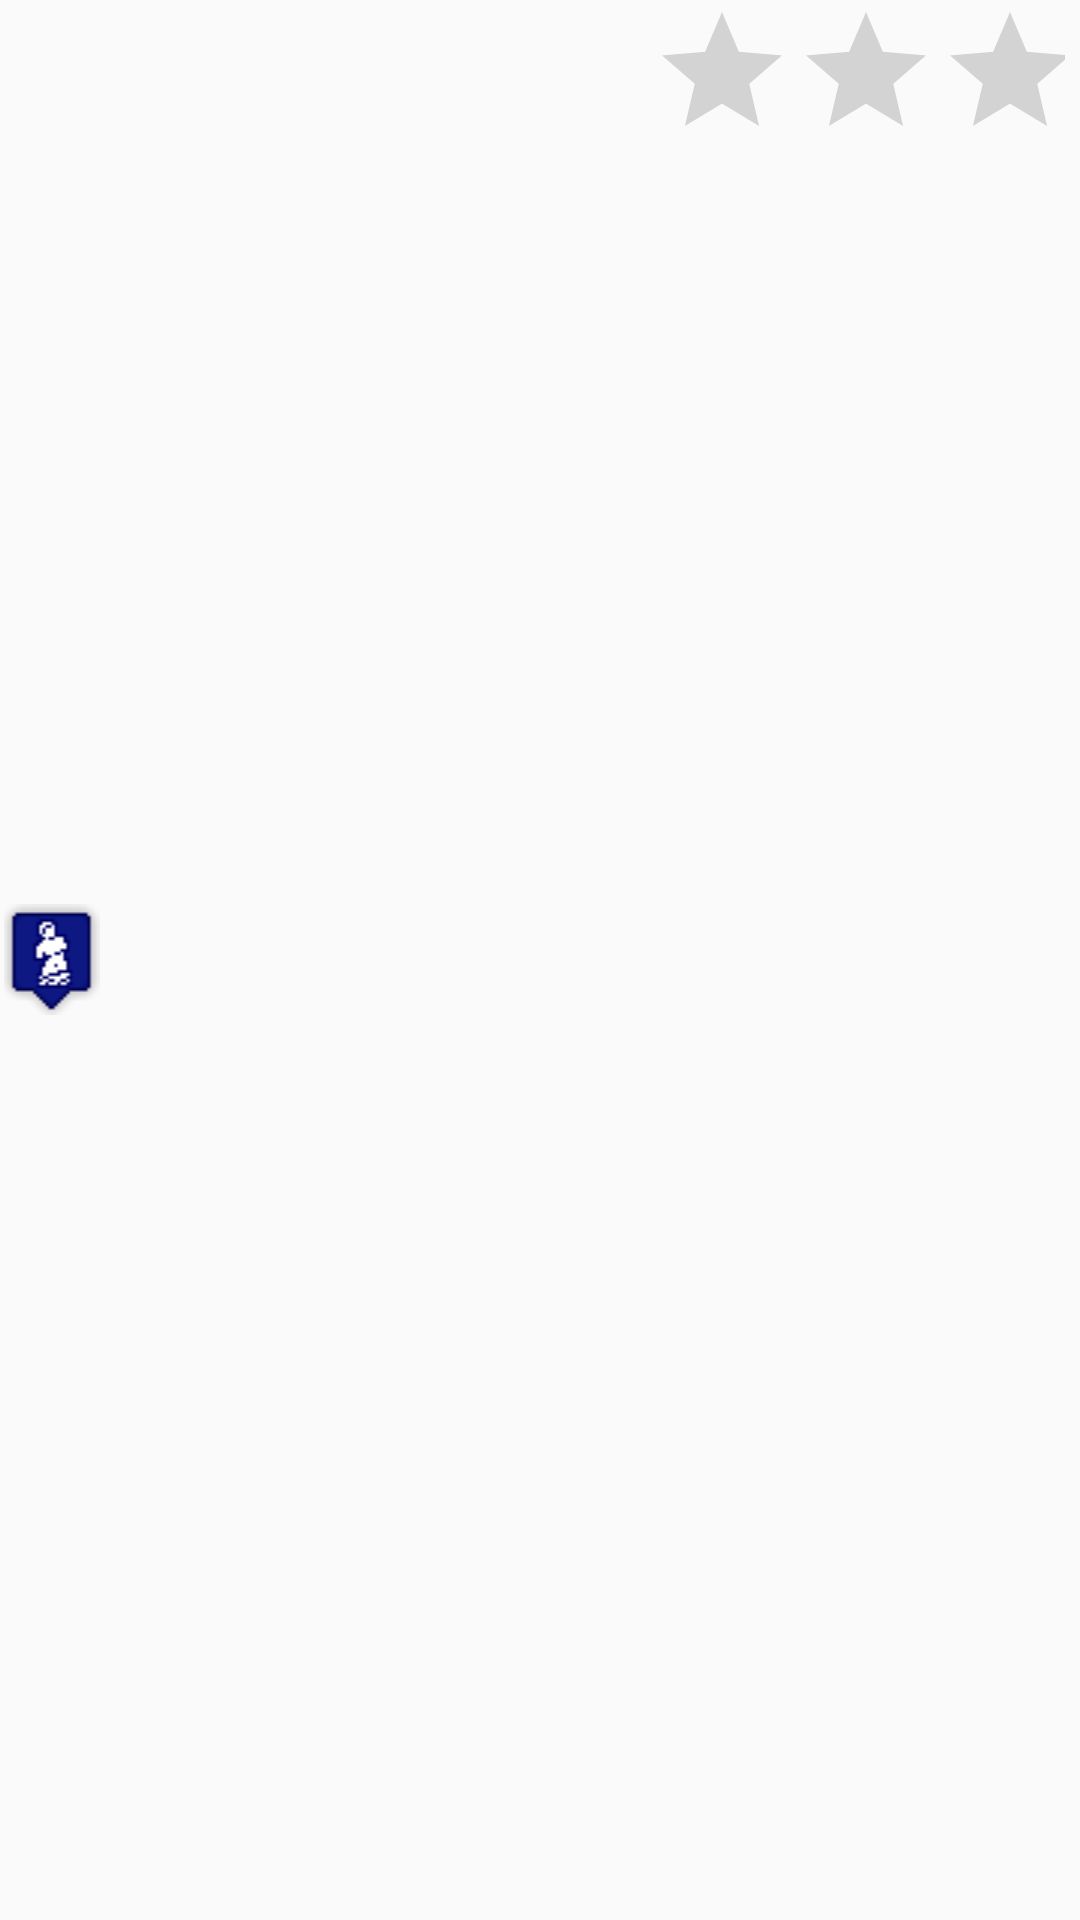

Android layout source for this screen:
<!-- AndroidManifest.xml: application theme AppTheme -->
<!-- res/layout/favourite_item.xml -->
<?xml version="1.0" encoding="utf-8"?>
<LinearLayout xmlns:android="http://schemas.android.com/apk/res/android"
    android:layout_width="fill_parent"
    android:layout_height="match_parent"
    android:orientation="horizontal" >

    <ImageView
        android:id="@+id/imageViewFovourite"
        android:layout_width="0dp"
        android:layout_height="wrap_content"
        android:layout_gravity="center_vertical"
        android:layout_weight="1"
        android:layout_marginRight="5dp"
        android:src="@drawable/culture_artwork" />

    <TextView
        android:id="@+id/textViewName"
        android:layout_width="0dp"
        android:layout_height="wrap_content"
        android:layout_weight="5"
        android:layout_marginRight="5dp"
        android:text=" "
        android:textAppearance="?android:attr/textAppearanceMedium" />

    <RelativeLayout 
        android:layout_weight="4"
        android:layout_width="0dp"
        android:layout_marginRight="5dp"
        android:layout_height="match_parent" >

        <RatingBar
            android:id="@+id/ratingBar"
            style="@style/SmallRatingBar"
            android:layout_width="wrap_content"
            android:layout_height="wrap_content" />
    </RelativeLayout>

</LinearLayout>
<!-- resources referenced by this layout -->
<resources>
  <!-- drawable culture_artwork: png bitmap (drawable, 709 bytes) -->
  <style name="SmallRatingBar">SmallRatingBar</style>
  <style name="AppTheme" parent="Theme.AppCompat.Light.DarkActionBar">
          
          <item name="colorPrimary">@color/colorPrimary</item>
          <item name="colorPrimaryDark">@color/colorPrimaryDark</item>
          <item name="colorAccent">@color/colorAccent</item>
      </style>
  <!-- not gathered from this repository: default colours our renderer supplied (Android Studio template values) -->
  <color name="colorPrimary">#FF6200EE</color>
  <color name="colorPrimaryDark">#FF3700B3</color>
  <color name="colorAccent">#FF03DAC5</color>
</resources>
